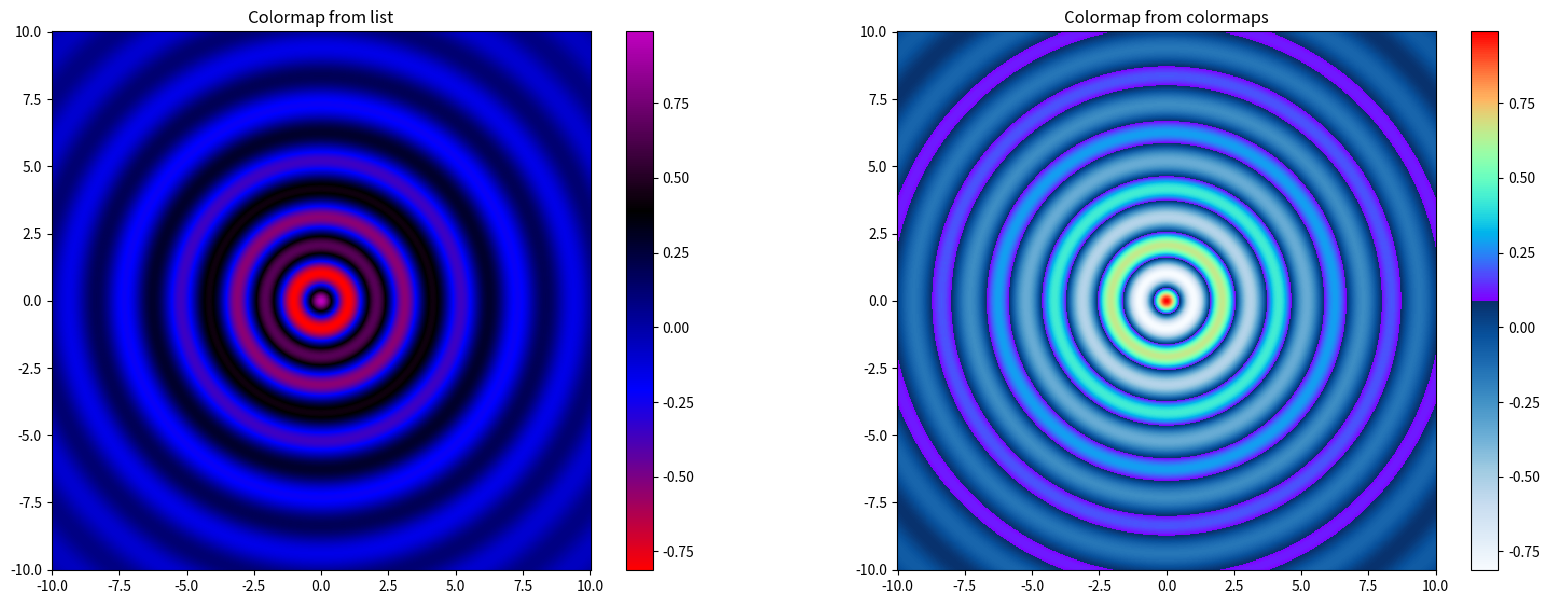

Here is the Python script that generated this plot:
"""
Make your own colormaps.

"""

# imports
import matplotlib.pyplot as plt
from matplotlib import colors
from matplotlib import cm
from matplotlib.colors import LinearSegmentedColormap, ListedColormap
import numpy as np

# make a data field to plot
x = np.linspace(-10,10,num=500)
y = x.copy()
X, Y = np.meshgrid(x,y)
R = np.sqrt(X**2 + Y**2)
Z = np.cos(3*R) * np.exp(-R/5)

# Here we make a colormap from a list of colors:
cmap = LinearSegmentedColormap.from_list('pm',['r','b',(0,0,0),'m'])
# The first argument 'pm' is the name assigned to the colormap object
# and it is returned by cmap.name.
# The second argument is a list of color names or (R,B,G) triple.
# By default the cmap object has 256 color steps, and you can see the (R,G,B,A)
# of each one by passing a number (0-255) as an argument:
# cmap(10) => (0.8823529411764706, 0.0, 0.11764705882352941, 1.0)

# You can use the colors modulr get more info on RGB values, e.g.
# colors.to_rgb('b') gives the RGB triple for blue: (0.0, 0.0, 1.0)

# Here we make a colormap by concatenating two colormaps:
top = cm.get_cmap('Blues', 128)
bottom = cm.get_cmap('rainbow', 128)
newcolors = np.vstack((top(np.linspace(0, 1, 128)),
                       bottom(np.linspace(0, 1, 128))))
cmap2 = ListedColormap(newcolors, name='br')
# Note: this call top(np.linspace(0, 1, 128))
# returns a numpy array of RGBA with shape (128,4)

plt.close('all')
fig = plt.figure(figsize=(20,7))

ax = fig.add_subplot(121)
cs = ax.pcolormesh(X,Y,Z, cmap=cmap)
ax.axis('square')
fig.colorbar(cs)
ax.set_title('Colormap from list')

ax = fig.add_subplot(122)
cs = ax.pcolormesh(X,Y,Z, cmap=cmap2)
ax.axis('square')
fig.colorbar(cs)
ax.set_title('Colormap from colormaps')

plt.show()

